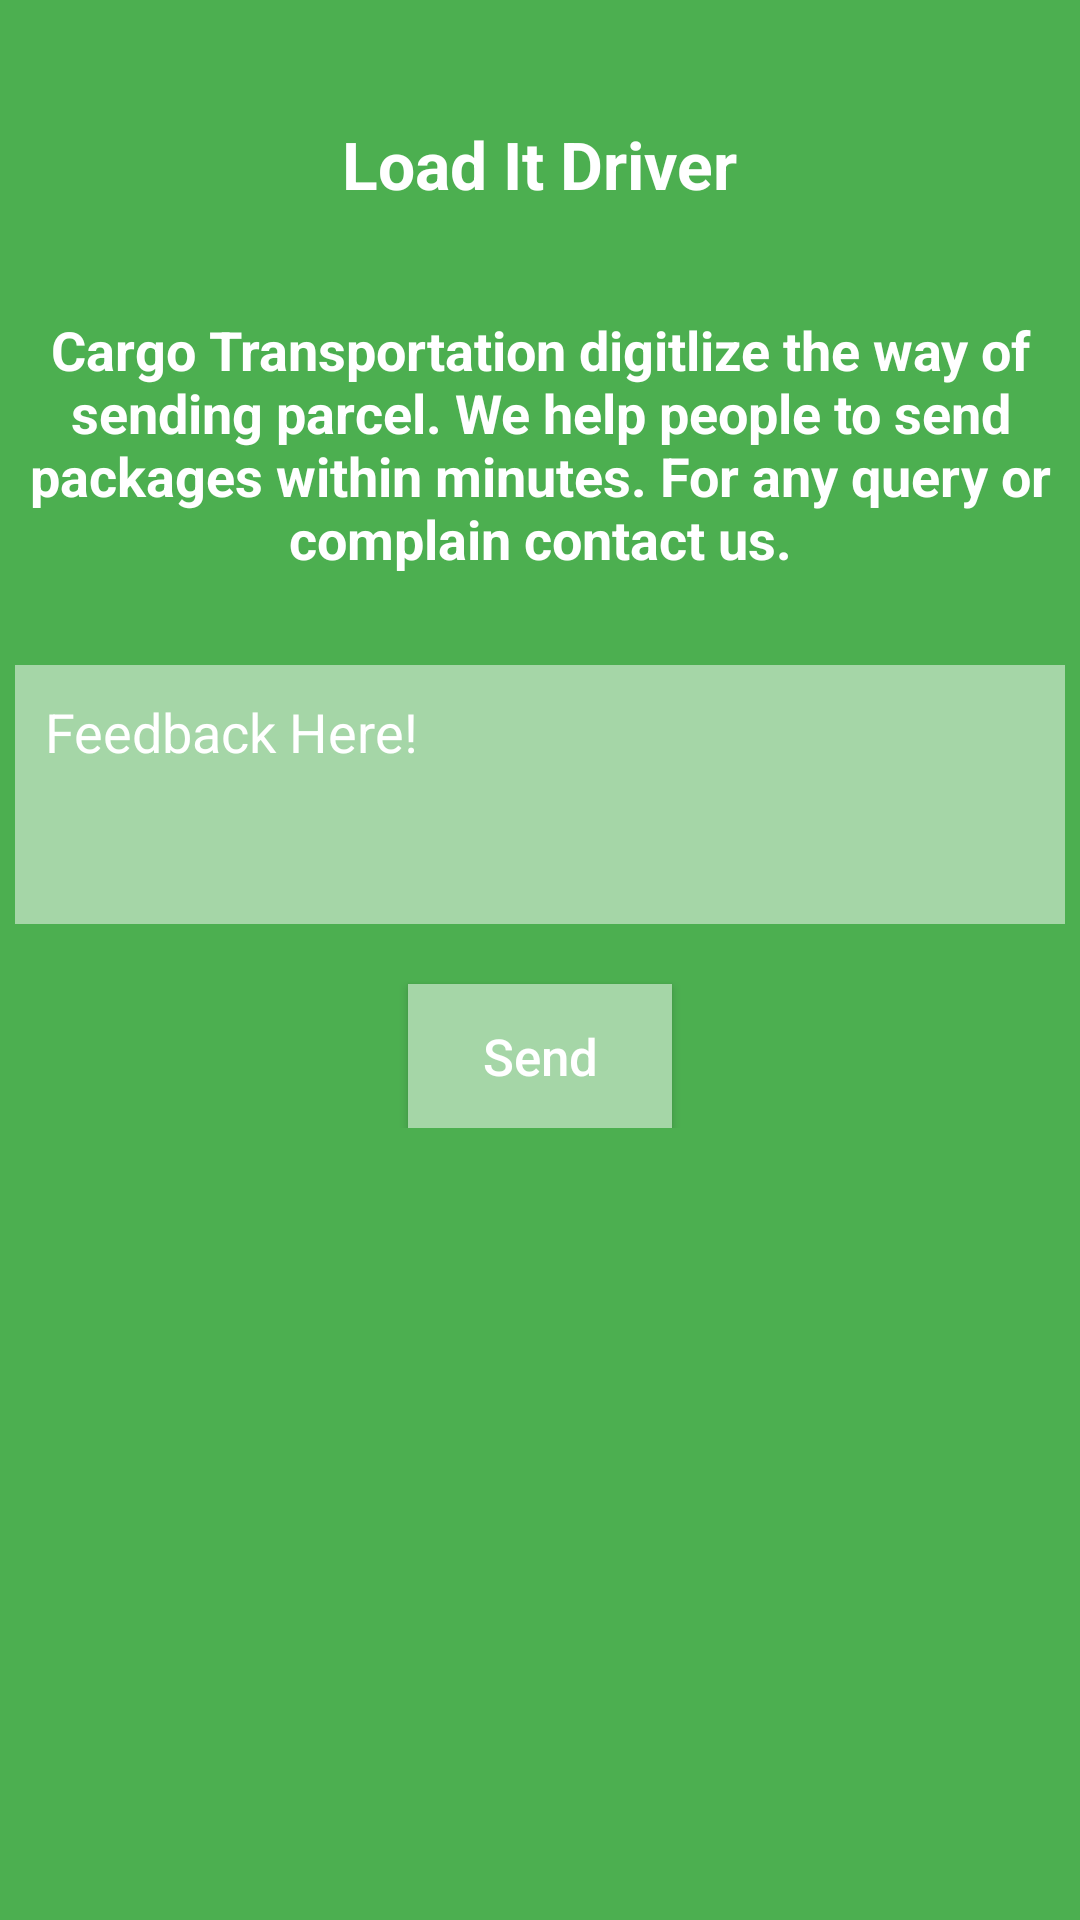

Here is an Android app screen rendered from its layout file. Give the layout XML and the strings, colors and styles it references.
<!-- AndroidManifest.xml: application theme AppTheme -->
<!-- res/layout/fragment_contact_us.xml -->
<?xml version="1.0" encoding="utf-8"?>
<RelativeLayout xmlns:android="http://schemas.android.com/apk/res/android"
    xmlns:tools="http://schemas.android.com/tools"
    android:layout_width="match_parent"
    android:layout_height="match_parent"
    tools:context=".fragments.ContactUsFragment"
    android:background="@color/colorGreen">

    <ScrollView
        android:layout_width="match_parent"
        android:layout_height="match_parent"
        android:fillViewport="true">

        <RelativeLayout
            android:layout_width="match_parent"
            android:layout_height="wrap_content">


            <TextView
                android:id="@+id/title"
                android:layout_width="wrap_content"
                android:layout_height="wrap_content"
                android:text="@string/app_name"
                android:textSize="22sp"
                android:layout_marginTop="40dp"
                android:layout_below="@+id/splash_image"
                android:layout_centerHorizontal="true"
                android:textColor="@color/white"
                android:textStyle="bold"
                android:layout_marginBottom="30dp"/>


            <TextView
                android:id="@+id/title2"
                android:layout_width="wrap_content"
                android:layout_height="wrap_content"
                android:layout_below="@+id/title"
                android:layout_margin="5dp"
                android:text="Cargo Transportation digitlize the way of sending parcel. We help people to send packages within minutes. For any query or complain contact us."
                android:textAlignment="center"
                android:textSize="18sp"
                android:textColor="@color/white"
                android:layout_marginTop="30dp"
                android:textStyle="bold" />
            <LinearLayout
                android:layout_width="match_parent"
                android:layout_height="wrap_content"
                android:orientation="vertical"
                android:layout_below="@+id/title2"
                android:layout_marginTop="20dp">


                <EditText
                    android:id="@+id/inputFeedbackComplain"
                    android:layout_width="match_parent"
                    android:layout_height="wrap_content"
                    android:gravity="start|top"
                    android:hint="Feedback Here!"
                    android:lines="3"
                    android:textColorHint="@color/white"
                    android:textColor="@color/white"
                    android:padding="10dp"
                    android:background="@color/buttoncolor"
                    android:layout_margin="5dp"
                    android:layout_marginTop="5dp"
                    />
                <Button
                    android:id="@+id/btnSubmitFeedBack"
                    android:layout_width="wrap_content"
                    android:layout_height="wrap_content"
                    android:layout_marginTop="15dp"
                    android:background="@color/buttoncolor"
                    android:text="Send"
                    android:textAllCaps="false"
                    android:textSize="17sp"
                    android:textColor="#FFFFFF"
                    android:layout_gravity="center"
                    />



            </LinearLayout>

        </RelativeLayout>

    </ScrollView>

</RelativeLayout>
<!-- resources referenced by this layout -->
<resources>
  <color name="buttoncolor">#A5D6A7</color>
  <color name="colorGreen">#4CAF50</color>
  <color name="white">#FFFFFF</color>
  <string name="app_name">Load It Driver</string>
  <style name="AppTheme" parent="Theme.AppCompat.Light.DarkActionBar">
          
          <item name="colorPrimary">@color/colorPrimary</item>
          <item name="colorPrimaryDark">@color/colorPrimaryDark</item>
          <item name="colorAccent">@color/colorAccent</item>
      </style>
  <color name="colorPrimary">#008577</color>
  <color name="colorPrimaryDark">#00574B</color>
  <color name="colorAccent">#D81B60</color>
</resources>
